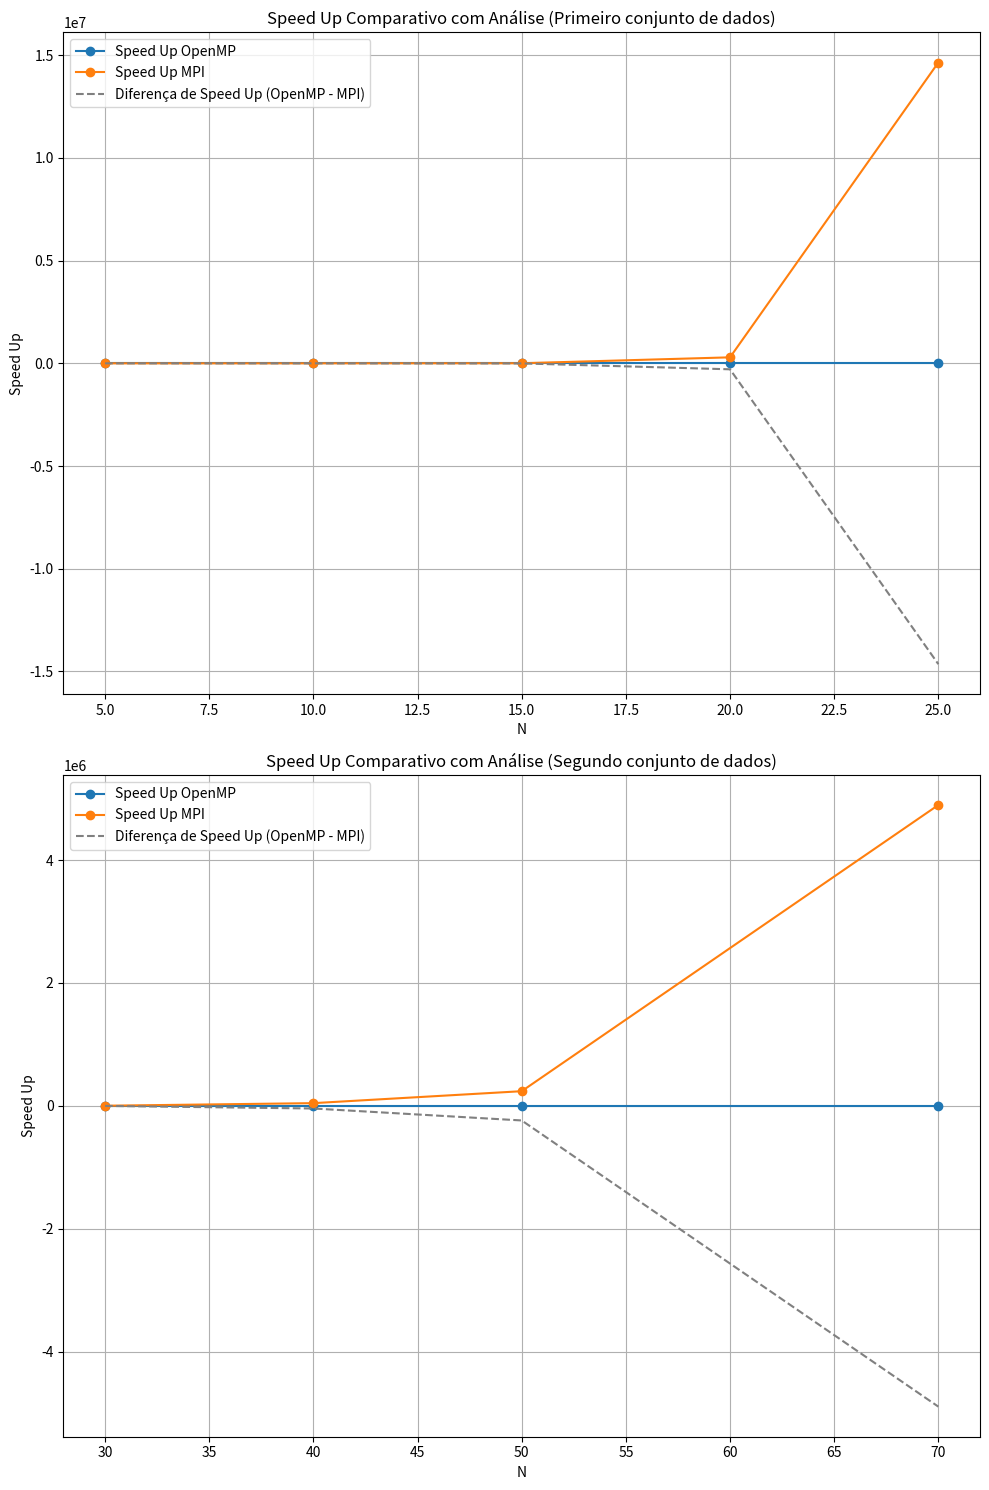

The matplotlib source for this figure:
import matplotlib.pyplot as plt
import numpy as np

# Dados do primeiro gráfico
n_values_1 = [5, 10, 15, 20, 25]
times_exhaustive_1 = [0.000113803, 0.00106659, 0.117804, 13.3899, 538.341]
times_openmp_1 = [0.000210252, 0.000924805, 0.0499834, 7.49242, 244.992]
times_mpi_1 = [2.5278e-05, 2.646e-05, 3.0694e-05, 4.5942e-05, 3.6753e-05]

# Dados do segundo gráfico
n_values_2 = [30, 40, 50, 70]
times_exhaustive_2 = [0.0390696, 1.53986, 10.4161, 259.201]
times_openmp_2 = [0.0300647, 1.19192, 7.62237, 179.651]
times_mpi_2 = [3.1423e-05, 3.5322e-05, 4.3731e-05, 5.2941e-05]

# Calculando o Speed Up para o primeiro conjunto de dados
speedup_openmp_1 = np.array(times_exhaustive_1) / np.array(times_openmp_1)
speedup_mpi_1 = np.array(times_exhaustive_1) / np.array(times_mpi_1)

# Calculando o Speed Up para o segundo conjunto de dados
speedup_openmp_2 = np.array(times_exhaustive_2) / np.array(times_openmp_2)
speedup_mpi_2 = np.array(times_exhaustive_2) / np.array(times_mpi_2)

# Criando gráficos de Speed Up com linhas pontilhadas para análise
fig, axs = plt.subplots(2, 1, figsize=(10, 15))

# Gráfico de Speed Up para o primeiro conjunto de dados com linha pontilhada
axs[0].plot(n_values_1, speedup_openmp_1, label='Speed Up OpenMP', marker='o')
axs[0].plot(n_values_1, speedup_mpi_1, label='Speed Up MPI', marker='o')
axs[0].plot(n_values_1, speedup_openmp_1 - speedup_mpi_1, label='Diferença de Speed Up (OpenMP - MPI)', linestyle='--', color='gray')
axs[0].set_xlabel('N')
axs[0].set_ylabel('Speed Up')
axs[0].set_title('Speed Up Comparativo com Análise (Primeiro conjunto de dados)')
axs[0].legend()
axs[0].grid(True)

# Gráfico de Speed Up para o segundo conjunto de dados com linha pontilhada
axs[1].plot(n_values_2, speedup_openmp_2, label='Speed Up OpenMP', marker='o')
axs[1].plot(n_values_2, speedup_mpi_2, label='Speed Up MPI', marker='o')
axs[1].plot(n_values_2, speedup_openmp_2 - speedup_mpi_2, label='Diferença de Speed Up (OpenMP - MPI)', linestyle='--', color='gray')
axs[1].set_xlabel('N')
axs[1].set_ylabel('Speed Up')
axs[1].set_title('Speed Up Comparativo com Análise (Segundo conjunto de dados)')
axs[1].legend()
axs[1].grid(True)

# Mostrar gráficos
plt.tight_layout()
plt.show()
